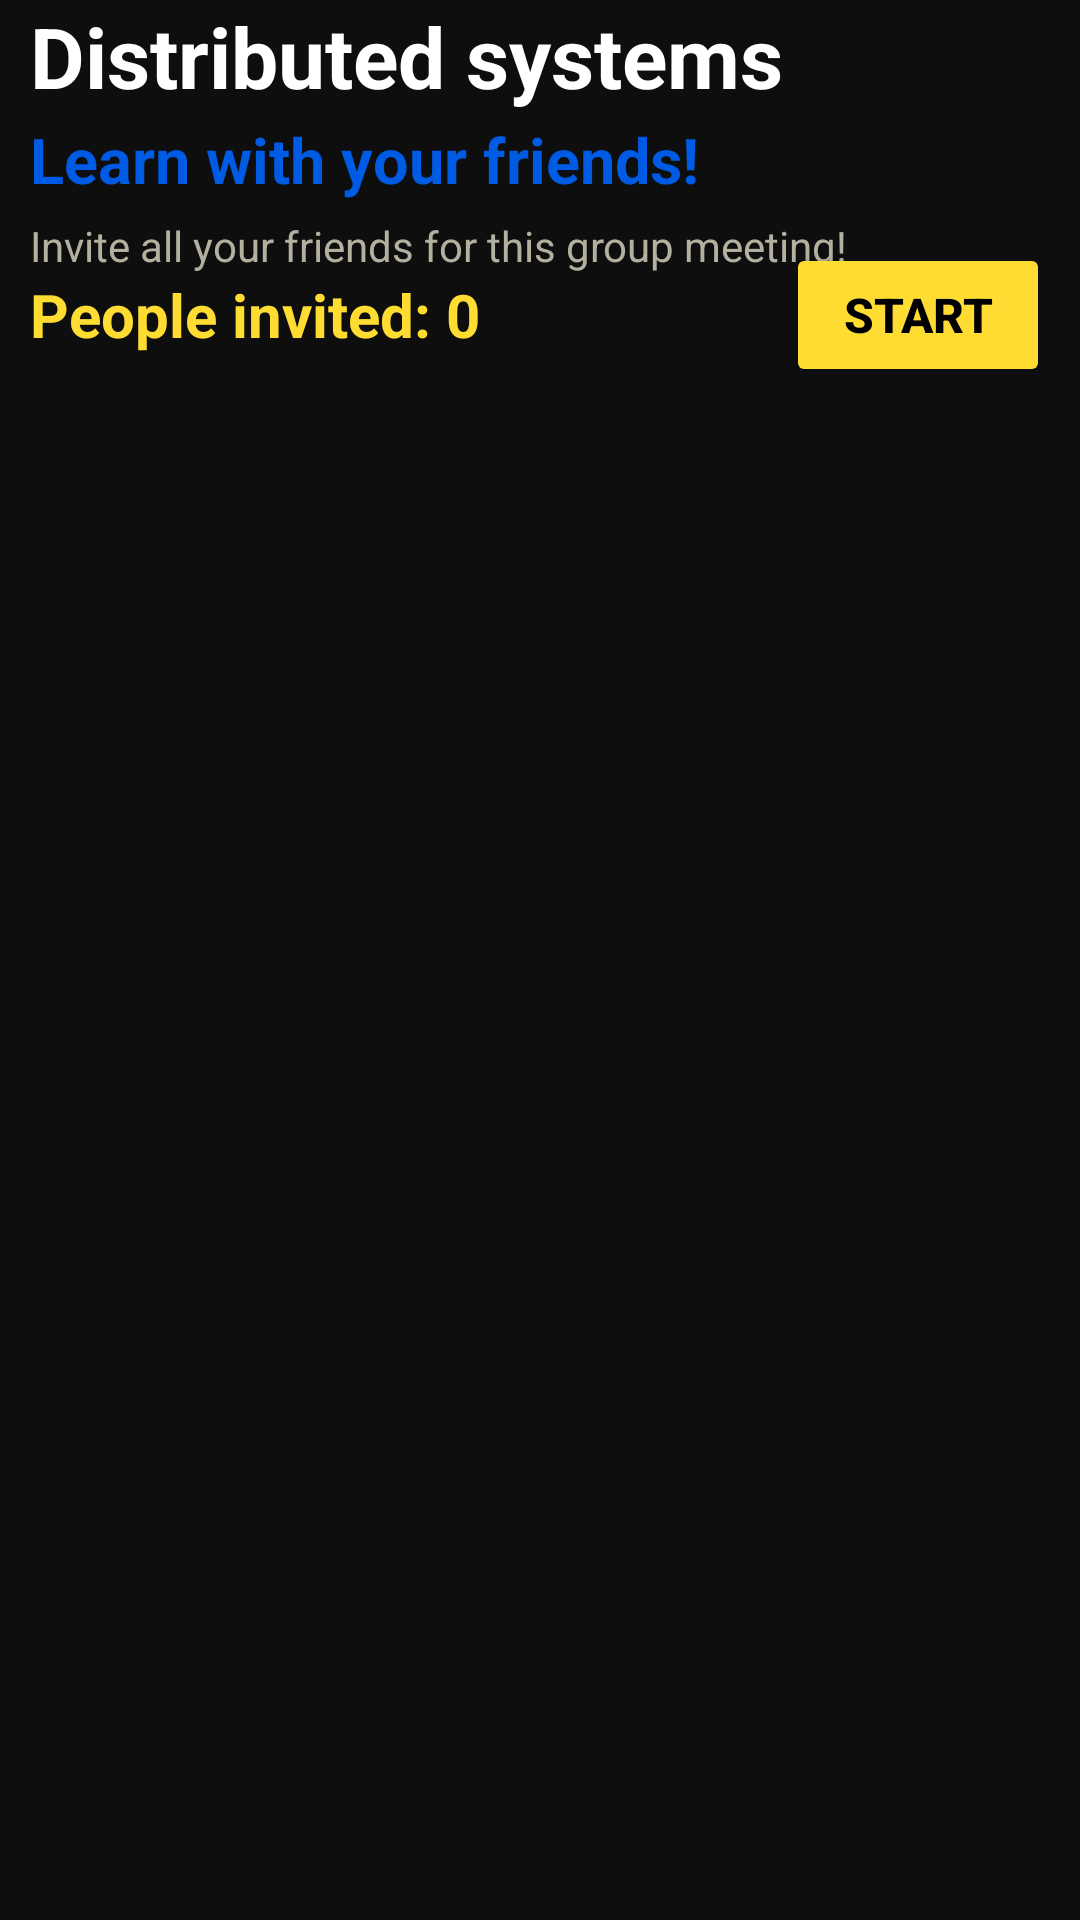

Here is an Android app screen rendered from its layout file. Give the layout XML and the strings, colors and styles it references.
<!-- AndroidManifest.xml: application theme Theme.GamificationApp -->
<!-- res/layout/fragment_collaborative_users_selection.xml -->
<?xml version="1.0" encoding="utf-8"?>
<androidx.constraintlayout.widget.ConstraintLayout xmlns:android="http://schemas.android.com/apk/res/android"
    android:layout_width="match_parent"
    android:layout_height="match_parent"
    xmlns:app="http://schemas.android.com/apk/res-auto"
    android:background="@color/background_black">
    <TextView
        android:id="@+id/id_text_view_subject"
        android:layout_width="wrap_content"
        android:layout_height="wrap_content"
        app:layout_constraintStart_toStartOf="parent"
        app:layout_constraintTop_toTopOf="parent"
        android:text="Distributed systems"
        android:textColor="@color/white"
        android:textStyle="bold"
        android:textSize="@dimen/subTitleSize"
        android:layout_marginLeft="10dp"
        />
    <TextView
        android:id="@+id/id_text_view_action"
        android:layout_width="wrap_content"
        android:layout_height="wrap_content"
        app:layout_constraintStart_toStartOf="parent"
        app:layout_constraintTop_toBottomOf="@id/id_text_view_subject"
        android:text="Learn with your friends!"
        android:textColor="@color/text_blue"
        android:layout_marginLeft="10dp"
        android:textSize="@dimen/actionSubtitleSize"
        android:textStyle="bold"
        android:layout_marginTop="5px"
        />
    <TextView
        android:id="@+id/id_text_view_suggestion"
        android:layout_width="wrap_content"
        android:layout_height="wrap_content"
        app:layout_constraintStart_toStartOf="parent"
        app:layout_constraintTop_toBottomOf="@id/id_text_view_action"
        android:text="Invite all your friends for this group meeting!"
        android:textColor="@color/text_grey"
        android:layout_marginLeft="10dp"
        android:layout_marginTop="5dp"/>
    <TextView
        android:id="@+id/id_text_view_nr_people"
        android:layout_width="wrap_content"
        android:layout_height="wrap_content"
        app:layout_constraintStart_toStartOf="parent"
        android:textStyle="bold"
        android:textColor="@color/yellow"
        android:text="People invited: 0"
        app:layout_constraintTop_toBottomOf="@id/id_text_view_suggestion"
        android:layout_marginLeft="10dp"
        android:textSize="20sp"/>
    <Button
        android:layout_width="wrap_content"
        android:layout_height="wrap_content"
        android:text="START"
        android:backgroundTint="@color/yellow"
        android:textColor="@color/black"
        android:textSize="16sp"
        android:textStyle="bold"
        app:layout_constraintTop_toTopOf="@id/id_text_view_nr_people"
        app:layout_constraintBottom_toBottomOf="@id/id_text_view_nr_people"
        app:layout_constraintEnd_toEndOf="parent"
        android:layout_marginRight="10dp"/>
    <androidx.recyclerview.widget.RecyclerView
        android:id="@+id/id_recycle_view_users"
        android:layout_marginTop="25dp"
        android:layout_width="match_parent"
        android:layout_height="0dp"
        app:layout_constraintStart_toStartOf="parent"
        app:layout_constraintEnd_toEndOf="parent"
        app:layout_constraintTop_toBottomOf="@id/id_text_view_nr_people"
        app:layout_constraintBottom_toBottomOf="parent"/>

</androidx.constraintlayout.widget.ConstraintLayout>
<!-- resources referenced by this layout -->
<resources>
  <color name="background_black">#0E0E0E</color>
  <color name="black">#000000</color>
  <color name="text_blue">#005BE4</color>
  <color name="text_grey">#B4B0A0</color>
  <color name="white">#FFFFFFFF</color>
  <color name="yellow">#FEDC31</color>
  <dimen name="actionSubtitleSize">21sp</dimen>
  <dimen name="subTitleSize">28sp</dimen>
  <style name="Theme.GamificationApp" parent="Theme.MaterialComponents.DayNight.NoActionBar">
          
          <item name="colorPrimary">@color/background_black</item>
          <item name="colorPrimaryVariant">@color/background_black</item>
          <item name="colorOnPrimary">@color/white</item>
          
          <item name="colorSecondary">@color/teal_200</item>
          <item name="colorSecondaryVariant">@color/teal_700</item>
          <item name="colorOnSecondary">@color/background_black</item>
          
          <item name="android:statusBarColor">?attr/colorPrimaryVariant</item>
          
      </style>
  <color name="teal_200">#FF03DAC5</color>
  <color name="teal_700">#FF018786</color>
</resources>
